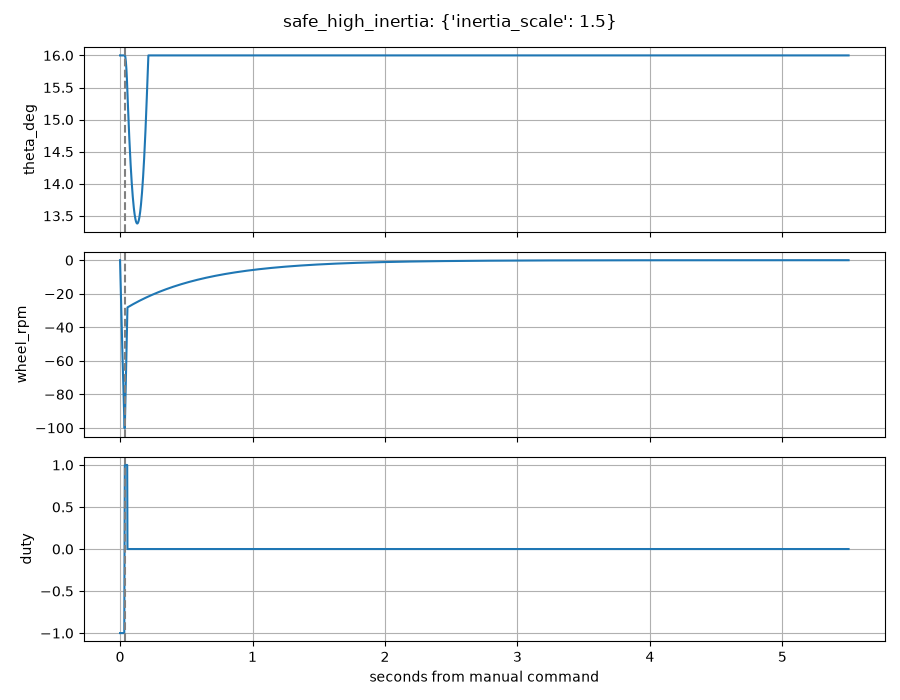

The table this chart was drawn from, first rows:
t, theta_deg, rate_dps, wheel_rpm, duty, phase
0.0, 16.0, 0.0, 0.0, -1, SPINUP
0.002, 16.0, 0.0, -6.436, -1, SPINUP
0.004, 16.0, 0.0, -12.8, -1, SPINUP
0.006, 16.0, 0.0, -19.1, -1, SPINUP
0.008, 16.0, 0.0, -25.32, -1, SPINUP
0.01, 16.0, 0.0, -31.48, -1, SPINUP
0.012, 16.0, 0.0, -37.57, -1, SPINUP
0.014, 16.0, 0.0, -43.59, -1, SPINUP
0.016, 16.0, 0.0, -49.54, -1, SPINUP
0.018, 16.0, 0.0, -55.43, -1, SPINUP
0.02, 16.0, 0.0, -61.26, -1, SPINUP
0.022, 16.0, 0.0, -67.02, -1, SPINUP
0.024, 16.0, 0.0, -72.71, -1, SPINUP
0.026, 16.0, 0.0, -78.35, -1, SPINUP
0.028, 16.0, 0.0, -83.92, -1, SPINUP
0.03, 16.0, 0.0, -89.43, -1, SPINUP
0.032, 16.0, 0.0, -94.87, -1, SPINUP
0.034, 16.0, 0.0, -100.3, 0.0, KICK
0.036, 16.0, 0.0, -99.93, 1, KICK
0.038, 15.99, -6.024, -92.39, 1, KICK
0.04, 15.98, -11.96, -84.93, 1, KICK
0.042, 15.95, -17.82, -77.56, 1, KICK
0.044, 15.9, -23.59, -70.26, 1, KICK
0.046, 15.85, -29.28, -63.05, 1, KICK
0.048, 15.79, -34.9, -55.92, 1, KICK
0.05, 15.71, -40.45, -48.86, 1, KICK
0.052, 15.63, -45.92, -41.89, 1, KICK
0.054, 15.53, -51.32, -34.99, 1, KICK
0.056, 15.42, -56.65, -28.16, 0.0, FALLEN
0.058, 15.31, -54.97, -28.07, 0.0, FALLEN
0.06, 15.2, -53.31, -27.98, 0.0, FALLEN
0.062, 15.1, -51.65, -27.88, 0.0, FALLEN
0.064, 14.99, -50.01, -27.79, 0.0, FALLEN
0.066, 14.9, -48.38, -27.7, 0.0, FALLEN
0.068, 14.8, -46.75, -27.61, 0.0, FALLEN
0.07, 14.71, -45.14, -27.51, 0.0, FALLEN
0.072, 14.62, -43.54, -27.42, 0.0, FALLEN
0.074, 14.53, -41.95, -27.33, 0.0, FALLEN
0.076, 14.45, -40.36, -27.24, 0.0, FALLEN
0.078, 14.37, -38.79, -27.15, 0.0, FALLEN
0.08, 14.3, -37.22, -27.06, 0.0, FALLEN
0.082, 14.22, -35.67, -26.97, 0.0, FALLEN
0.084, 14.15, -34.12, -26.88, 0.0, FALLEN
0.086, 14.09, -32.57, -26.79, 0.0, FALLEN
0.088, 14.02, -31.04, -26.7, 0.0, FALLEN
0.09, 13.96, -29.51, -26.61, 0.0, FALLEN
0.092, 13.91, -27.99, -26.52, 0.0, FALLEN
0.094, 13.85, -26.47, -26.43, 0.0, FALLEN
0.096, 13.8, -24.96, -26.35, 0.0, FALLEN
0.098, 13.75, -23.45, -26.26, 0.0, FALLEN
0.1, 13.71, -21.95, -26.17, 0.0, FALLEN
0.102, 13.66, -20.46, -26.08, 0.0, FALLEN
0.104, 13.62, -18.97, -26, 0.0, FALLEN
0.106, 13.59, -17.48, -25.91, 0.0, FALLEN
0.108, 13.55, -16, -25.82, 0.0, FALLEN
0.11, 13.52, -14.52, -25.74, 0.0, FALLEN
0.112, 13.5, -13.04, -25.65, 0.0, FALLEN
0.114, 13.47, -11.56, -25.57, 0.0, FALLEN
0.116, 13.45, -10.09, -25.48, 0.0, FALLEN
0.118, 13.43, -8.622, -25.4, 0.0, FALLEN
... 2,691 more rows
